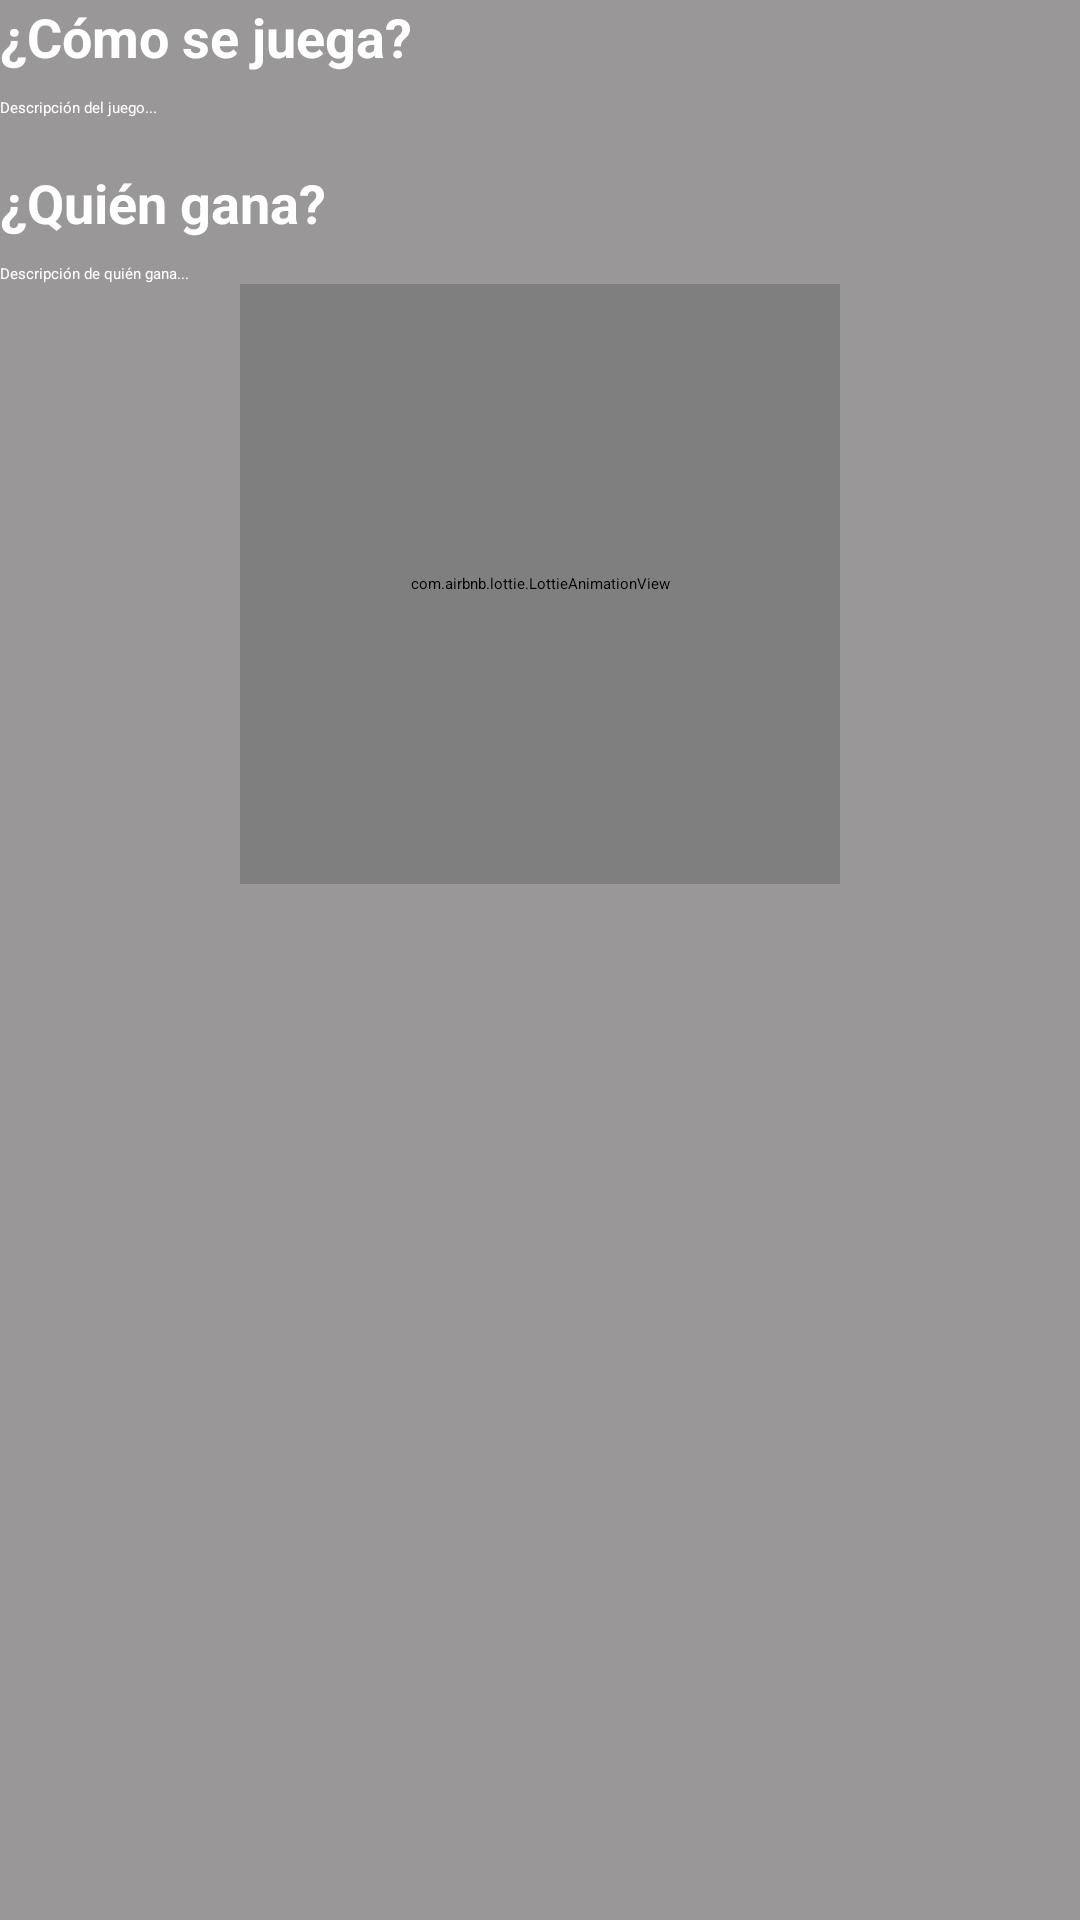

Here is an Android app screen rendered from its layout file. Give the layout XML and the strings, colors and styles it references.
<!-- AndroidManifest.xml: application theme Theme.Project1 -->
<!-- res/layout/reglas_juego.xml -->
<?xml version="1.0" encoding="utf-8"?>
<androidx.constraintlayout.widget.ConstraintLayout
    xmlns:android="http://schemas.android.com/apk/res/android"
    xmlns:app="http://schemas.android.com/apk/res-auto"
    android:layout_width="match_parent"
    android:layout_height="match_parent"
    android:background="@color/dark_gray">

    <androidx.appcompat.widget.Toolbar
        android:id="@+id/toolbar"
        android:layout_width="match_parent"
        android:layout_height="?attr/actionBarSize"
        android:background="?attr/colorPrimary"
        app:popupTheme="@style/ThemeOverlay.AppCompat.Light"/>

    <TextView
        android:id="@+id/titleHowToPlay"
        android:layout_width="wrap_content"
        android:layout_height="wrap_content"
        android:textColor="@android:color/white"
        android:textStyle="bold"
        android:textSize="18sp"
        android:text="¿Cómo se juega?"
        app:layout_constraintTop_toBottomOf="@id/toolbar"/>

    <TextView
        android:id="@+id/descriptionHowToPlay"
        android:layout_width="0dp"
        android:layout_height="wrap_content"
        android:textColor="@android:color/white"
        android:layout_marginTop="8dp"
        android:text="Descripción del juego..."
        app:layout_constraintTop_toBottomOf="@id/titleHowToPlay"/>

    <TextView
        android:id="@+id/titleWhoWins"
        android:layout_width="wrap_content"
        android:layout_height="wrap_content"
        android:textColor="@android:color/white"
        android:textStyle="bold"
        android:textSize="18sp"
        android:layout_marginTop="16dp"
        android:text="¿Quién gana?"
        app:layout_constraintTop_toBottomOf="@id/descriptionHowToPlay"/>

    <TextView
        android:id="@+id/descriptionWhoWins"
        android:layout_width="0dp"
        android:layout_height="wrap_content"
        android:textColor="@android:color/white"
        android:layout_marginTop="8dp"
        android:text="Descripción de quién gana..."
        app:layout_constraintTop_toBottomOf="@id/titleWhoWins"/>

    <com.airbnb.lottie.LottieAnimationView
        android:id="@+id/winAnimation"
        android:layout_width="200dp"
        android:layout_height="200dp"
        app:layout_constraintTop_toBottomOf="@id/descriptionWhoWins"
        app:layout_constraintStart_toStartOf="parent"
        app:layout_constraintEnd_toEndOf="parent"/>
</androidx.constraintlayout.widget.ConstraintLayout>
<!-- resources referenced by this layout -->
<resources>
  <color name="dark_gray">#999797</color>
</resources>
